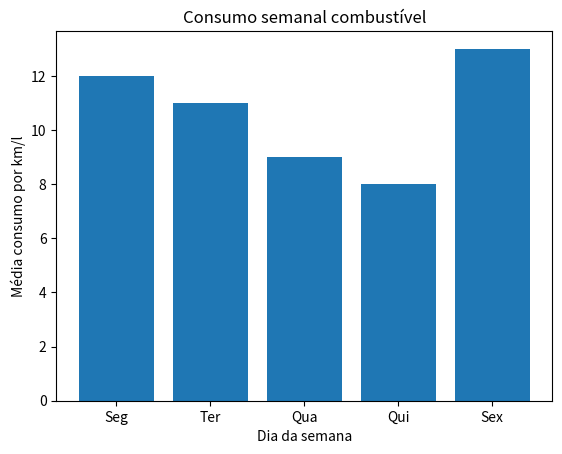

Here is the Python script that generated this plot:
import matplotlib.pyplot as plt
import numpy as np

x = np.array(["Seg", "Ter", "Qua", "Qui", "Sex"])
y = np.array([12, 11, 9, 8, 13])


plt.title("Consumo semanal combustível")
plt.xlabel("Dia da semana")
plt.ylabel("Média consumo por km/l")
plt.bar(x,y)
plt.show()